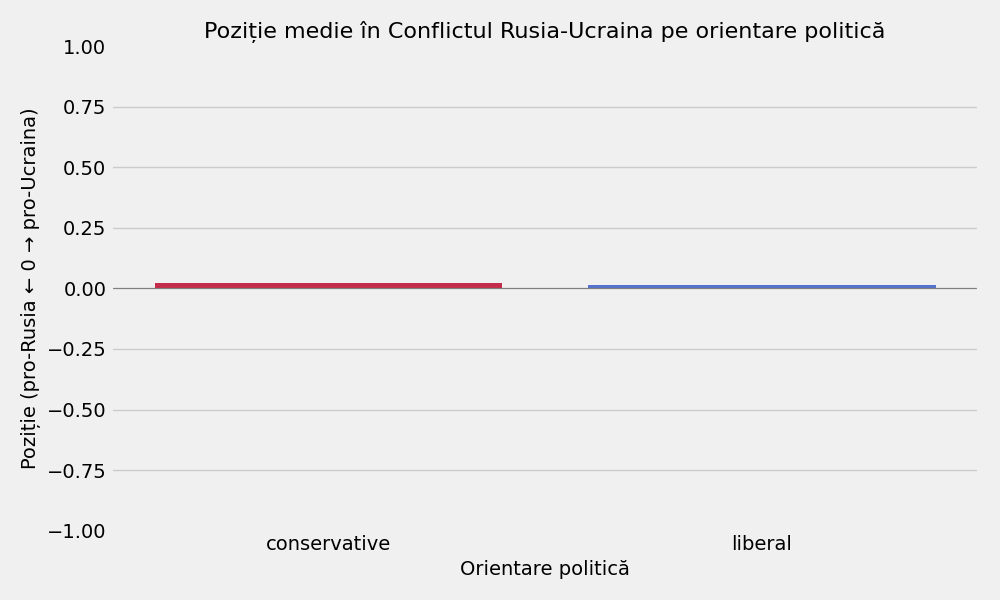

The table this chart was drawn from, first rows:
political_leaning, ukraine_russia_position
conservative, 0.02308
liberal, 0.01227
